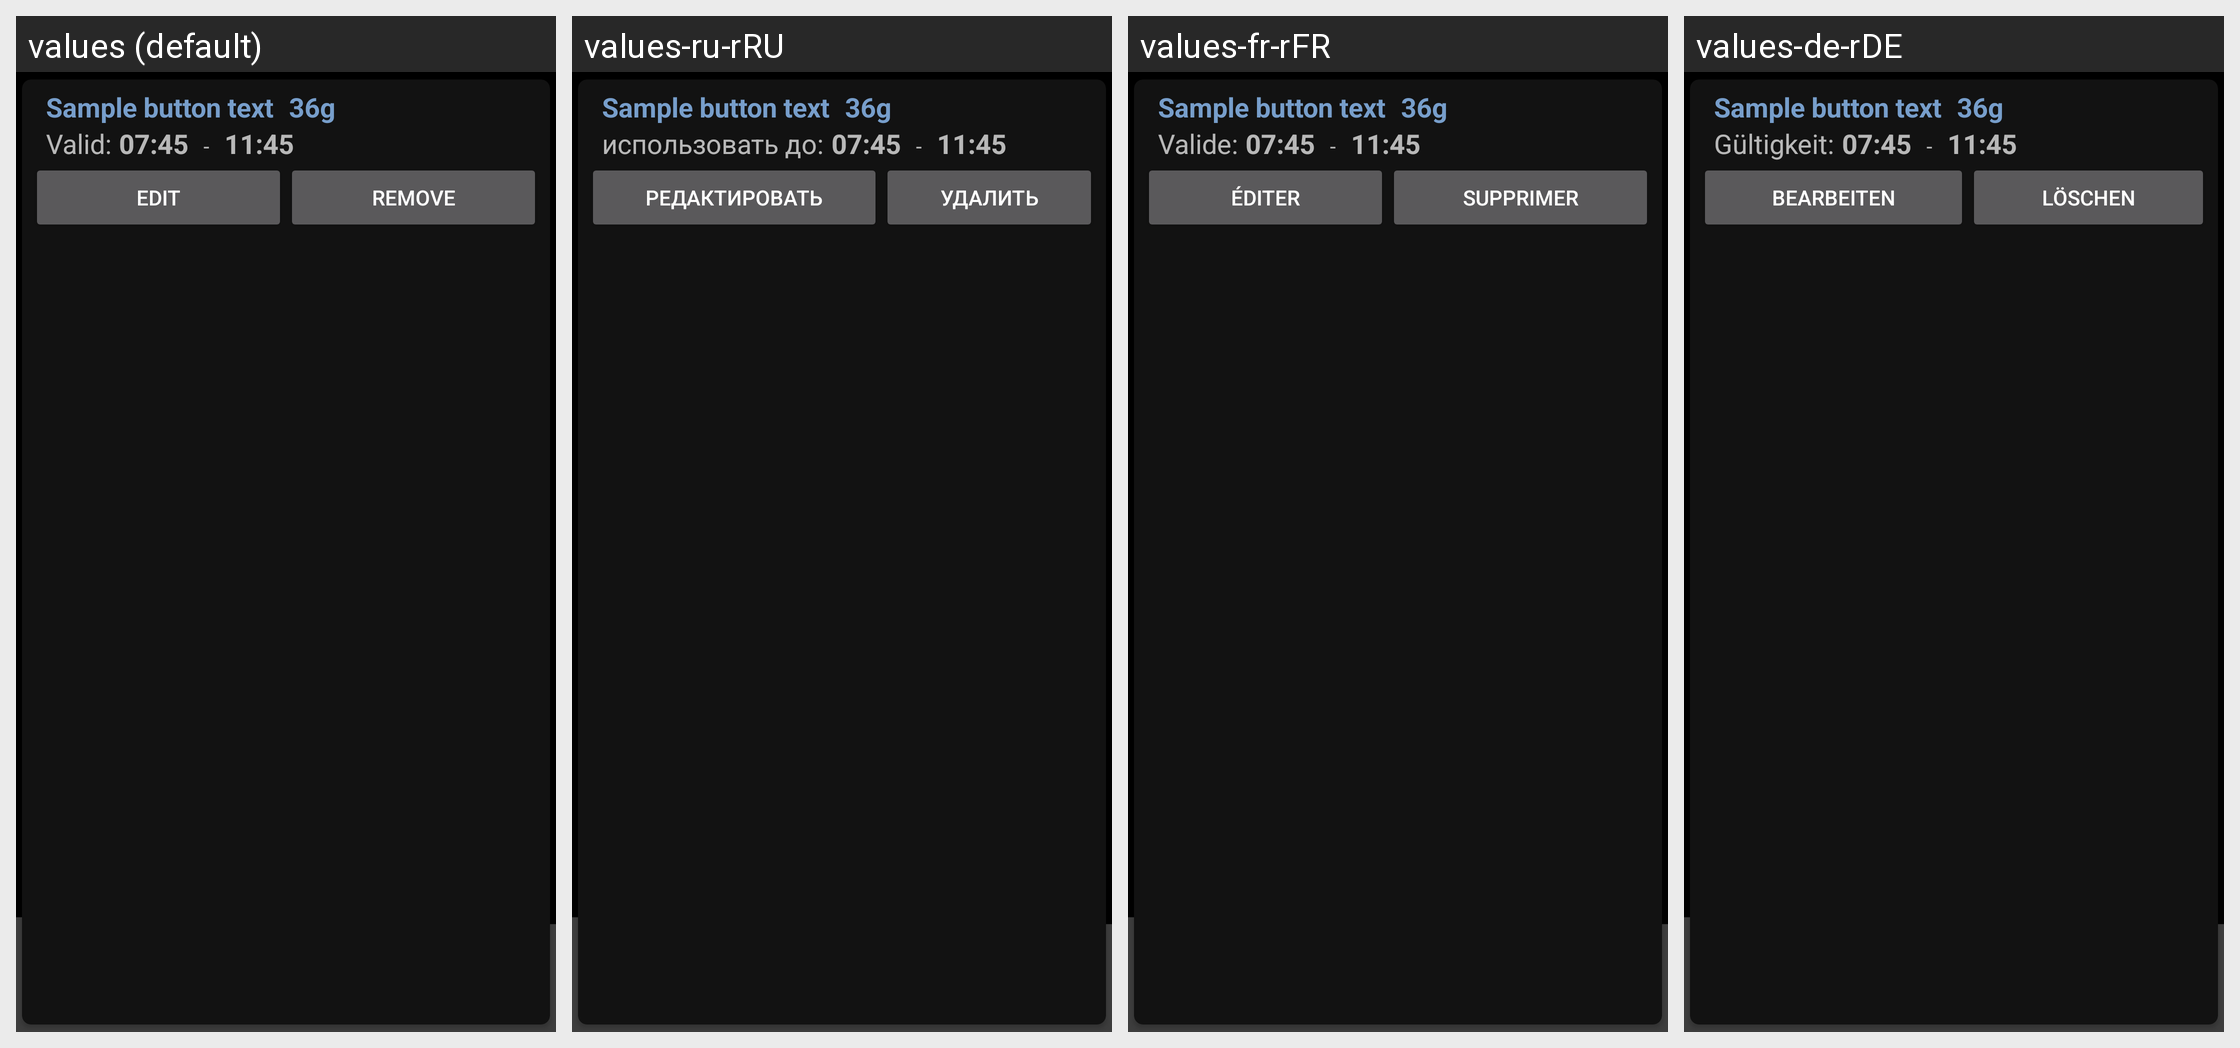

Here is an Android app screen in its default locale and in the app's own translations. Write out the translated-string differences for the strings that appear on this screen.
Android screen res/layout/overview_quickwizardlist_item.xml rendered under 4 locales, left to right: values (default), values-ru-rRU, values-fr-rFR, values-de-rDE. Device: Nexus 5 (rendered at 1080×1920; each locale shown at half size, 540×960, under a caption strip naming it); theme AppTheme.Launcher.
Other locales in the repository, not shown: values-af-rZA, values-bg-rBG, values-cs-rCZ, values-el-rGR, values-es-rES, values-it-rIT, values-ko-rKR, values-lt-rLT, values-nl-rNL, values-pl-rPL, values-pt-rBR, values-pt-rPT, values-ro-rRO, values-sk-rSK, values-sv-rSE, values-tr-rTR, values-zh-rCN.
Strings drawn on this screen, with the default value and each locale's value (text and hints the layout hard-codes, and strings that could not be matched under every locale, appear in the picture but are not listed):

overview_editquickwizard_valid
  values: Valid:
  values-ru-rRU: использовать до:
  values-fr-rFR: Valide:
  values-de-rDE: Gültigkeit:

overview_quickwizard_item_edit_button
  values: Edit
  values-ru-rRU: редактировать
  values-fr-rFR: Éditer
  values-de-rDE: Bearbeiten

overview_quickwizard_item_remove_button
  values: Remove
  values-ru-rRU: удалить
  values-fr-rFR: Supprimer
  values-de-rDE: Löschen
